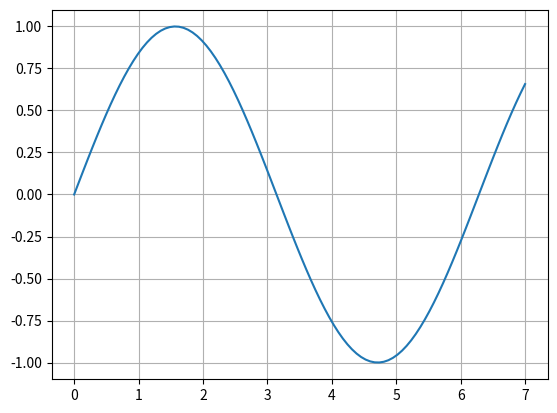

This figure's Python source:
import numpy as np
from numpy import random
import matplotlib.pyplot as plt

#print(random.normal(size=100))

x = np.linspace(0,7,100)
y =np.sin(x)

plt.plot(x,y)
plt.grid()
plt.show()
plt.savefig("test.png")